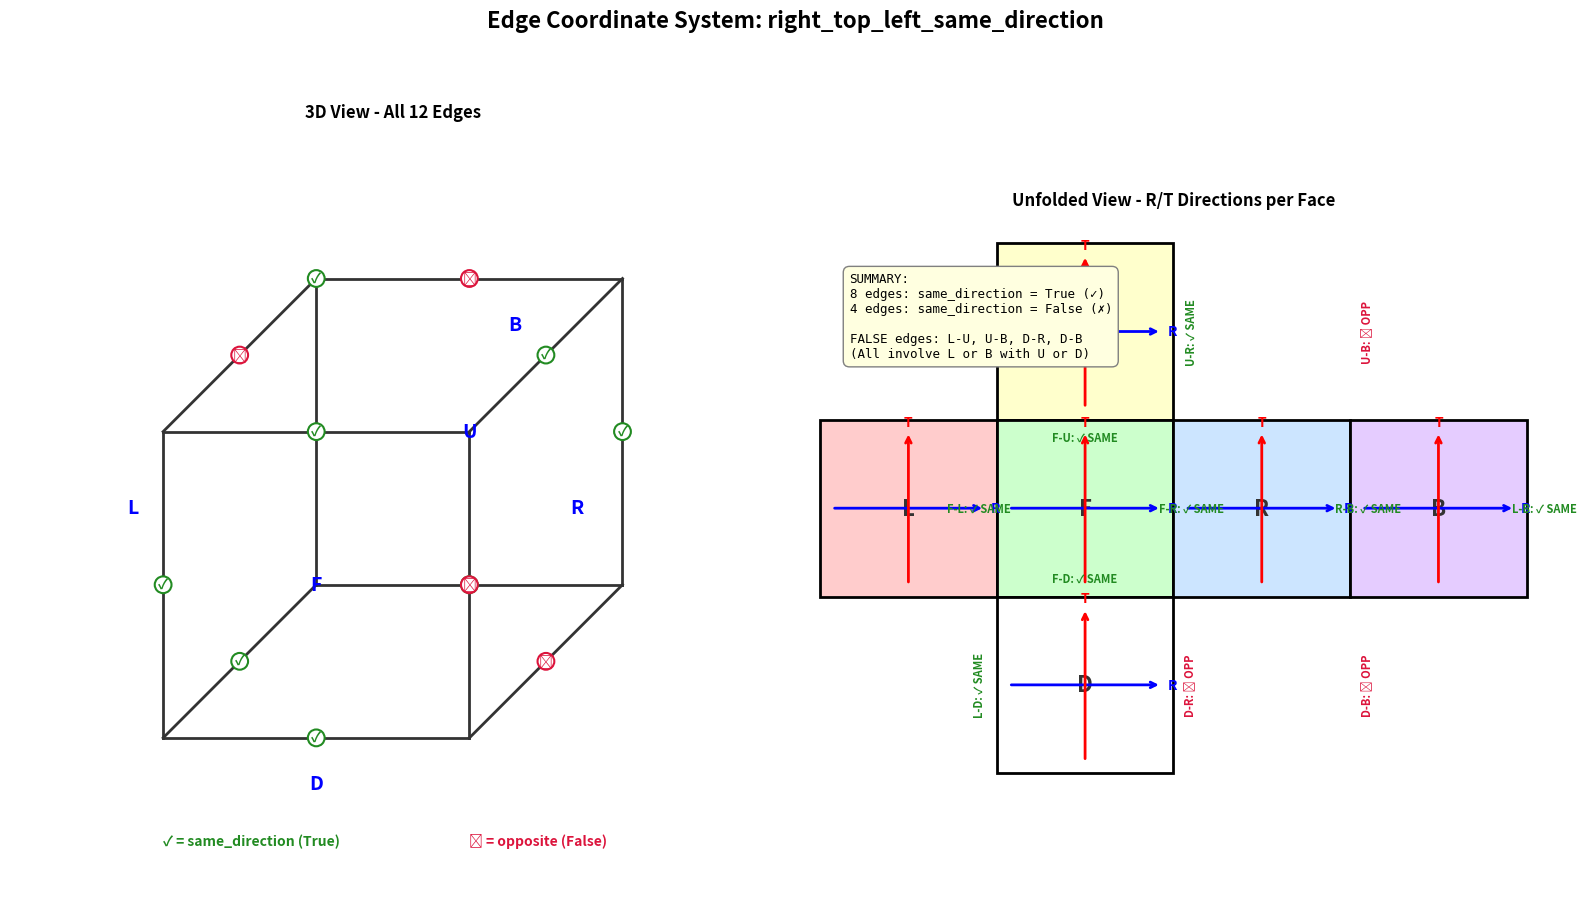

This figure's Python source: (Note: this script raises an exception after producing the figure.)
"""
Generate a clean diagram of the edge coordinate system.
Shows R/T directions for all 12 edges and whether they match (same_direction).
"""

import matplotlib.pyplot as plt
import matplotlib.patches as patches
from matplotlib.patches import FancyArrowPatch
import numpy as np

# Create figure with white background
fig, axes = plt.subplots(1, 2, figsize=(16, 10))
fig.suptitle('Edge Coordinate System: right_top_left_same_direction', fontsize=16, fontweight='bold')

# ===== LEFT PANEL: 3D Isometric View =====
ax1 = axes[0]
ax1.set_xlim(-0.5, 4.5)
ax1.set_ylim(-0.5, 4.5)
ax1.set_aspect('equal')
ax1.axis('off')
ax1.set_title('3D View - All 12 Edges', fontsize=12, fontweight='bold')

# Isometric cube vertices (approximate)
# Front face: bottom-left, bottom-right, top-right, top-left
front = [(0.5, 0.5), (2.5, 0.5), (2.5, 2.5), (0.5, 2.5)]
# Back face (shifted up-right for isometric)
back = [(1.5, 1.5), (3.5, 1.5), (3.5, 3.5), (1.5, 3.5)]

# Draw cube edges
cube_color = '#333333'
lw = 2

# Front face
for i in range(4):
    ax1.plot([front[i][0], front[(i+1)%4][0]],
             [front[i][1], front[(i+1)%4][1]], color=cube_color, lw=lw)
# Back face
for i in range(4):
    ax1.plot([back[i][0], back[(i+1)%4][0]],
             [back[i][1], back[(i+1)%4][1]], color=cube_color, lw=lw)
# Connecting edges
for i in range(4):
    ax1.plot([front[i][0], back[i][0]],
             [front[i][1], back[i][1]], color=cube_color, lw=lw)

# Face labels
ax1.text(1.5, 1.5, 'F', fontsize=14, ha='center', va='center', color='blue', fontweight='bold')
ax1.text(2.5, 2.5, 'U', fontsize=14, ha='center', va='center', color='blue', fontweight='bold')
ax1.text(3.2, 2.0, 'R', fontsize=14, ha='center', va='center', color='blue', fontweight='bold')
ax1.text(0.3, 2.0, 'L', fontsize=14, ha='center', va='center', color='blue', fontweight='bold')
ax1.text(1.5, 0.2, 'D', fontsize=14, ha='center', va='center', color='blue', fontweight='bold')
ax1.text(2.8, 3.2, 'B', fontsize=14, ha='center', va='center', color='blue', fontweight='bold')

# Edge annotations with same_direction status
# Format: (midpoint, label, is_same_direction)
edge_labels = [
    # Front face edges (all TRUE)
    ((1.5, 2.5), 'F-U', True),
    ((0.5, 1.5), 'F-L', True),
    ((2.5, 1.5), 'F-R', True),
    ((1.5, 0.5), 'F-D', True),
    # Back face edges
    ((2.5, 3.5), 'U-B', False),
    ((3.5, 2.5), 'R-B', True),
    ((1.5, 3.5), 'L-B', True),
    ((2.5, 1.5), 'D-B', False),
    # Vertical connecting edges
    ((1.0, 3.0), 'L-U', False),
    ((3.0, 3.0), 'U-R', True),
    ((1.0, 1.0), 'L-D', True),
    ((3.0, 1.0), 'D-R', False),
]

# Add edge status indicators
for pos, label, is_same in edge_labels:
    color = '#228B22' if is_same else '#DC143C'  # Green for True, Red for False
    symbol = '✓' if is_same else '✗'
    ax1.annotate(f'{symbol}', pos, fontsize=10, ha='center', va='center',
                color=color, fontweight='bold',
                bbox=dict(boxstyle='circle,pad=0.1', facecolor='white', edgecolor=color, lw=1.5))

# Legend for left panel
ax1.text(0.5, -0.2, '✓ = same_direction (True)', fontsize=10, color='#228B22', fontweight='bold')
ax1.text(2.5, -0.2, '✗ = opposite (False)', fontsize=10, color='#DC143C', fontweight='bold')

# ===== RIGHT PANEL: Unfolded Cube View =====
ax2 = axes[1]
ax2.set_xlim(-0.5, 12.5)
ax2.set_ylim(-0.5, 9.5)
ax2.set_aspect('equal')
ax2.axis('off')
ax2.set_title('Unfolded View - R/T Directions per Face', fontsize=12, fontweight='bold')

# Draw unfolded cube (cross pattern)
# Each face is 3x3 units
face_positions = {
    'U': (3, 6),  # top
    'L': (0, 3),  # left
    'F': (3, 3),  # center
    'R': (6, 3),  # right
    'B': (9, 3),  # far right
    'D': (3, 0),  # bottom
}

face_colors = {
    'U': '#FFFFCC',  # light yellow
    'L': '#FFCCCC',  # light red/orange
    'F': '#CCFFCC',  # light green
    'R': '#CCE5FF',  # light blue
    'B': '#E5CCFF',  # light purple
    'D': '#FFFFFF',  # white
}

def draw_face(ax, x, y, label, color):
    """Draw a face with R and T direction arrows."""
    # Face rectangle
    rect = patches.Rectangle((x, y), 3, 3, linewidth=2,
                              edgecolor='black', facecolor=color)
    ax.add_patch(rect)

    # Face label
    ax.text(x + 1.5, y + 1.5, label, fontsize=16, ha='center', va='center',
            fontweight='bold', color='#333333')

    # R arrow (right direction) - blue
    ax.annotate('', xy=(x + 2.8, y + 1.5), xytext=(x + 0.2, y + 1.5),
                arrowprops=dict(arrowstyle='->', color='blue', lw=2))
    ax.text(x + 2.9, y + 1.5, 'R', fontsize=10, color='blue', fontweight='bold', va='center')

    # T arrow (top direction) - red
    ax.annotate('', xy=(x + 1.5, y + 2.8), xytext=(x + 1.5, y + 0.2),
                arrowprops=dict(arrowstyle='->', color='red', lw=2))
    ax.text(x + 1.5, y + 2.9, 'T', fontsize=10, color='red', fontweight='bold', ha='center')

# Draw all faces
for face, (x, y) in face_positions.items():
    draw_face(ax2, x, y, face, face_colors[face])

# Add edge relationship annotations between faces
edge_annotations = [
    # (x, y, text, color) - positioned between faces
    (4.5, 5.7, 'F-U: ✓ SAME', '#228B22'),
    (4.5, 3.3, 'F-D: ✓ SAME', '#228B22'),
    (2.7, 4.5, 'F-L: ✓ SAME', '#228B22'),
    (6.3, 4.5, 'F-R: ✓ SAME', '#228B22'),
    (2.7, 7.5, 'L-U: ✗ OPP', '#DC143C'),
    (6.3, 7.5, 'U-R: ✓ SAME', '#228B22'),
    (2.7, 1.5, 'L-D: ✓ SAME', '#228B22'),
    (6.3, 1.5, 'D-R: ✗ OPP', '#DC143C'),
    (9.3, 7.5, 'U-B: ✗ OPP', '#DC143C'),
    (9.3, 4.5, 'R-B: ✓ SAME', '#228B22'),
    (9.3, 1.5, 'D-B: ✗ OPP', '#DC143C'),
    (12.3, 4.5, 'L-B: ✓ SAME', '#228B22'),
]

for x, y, text, color in edge_annotations:
    ax2.text(x, y, text, fontsize=8, color=color, fontweight='bold',
             rotation=90 if 'L-U' in text or 'U-R' in text or 'L-D' in text or 'D-R' in text or 'U-B' in text or 'D-B' in text else 0,
             ha='center', va='center')

# Summary box
summary_text = """SUMMARY:
8 edges: same_direction = True (✓)
4 edges: same_direction = False (✗)

FALSE edges: L-U, U-B, D-R, D-B
(All involve L or B with U or D)"""

ax2.text(0.5, 8.5, summary_text, fontsize=9,
         bbox=dict(boxstyle='round,pad=0.5', facecolor='lightyellow', edgecolor='gray'),
         verticalalignment='top', family='monospace')

plt.tight_layout()
plt.savefig('/home/<user>/cubesolve/coor-system-doc/edge-coordinate-system.png',
            dpi=150, bbox_inches='tight', facecolor='white')
plt.savefig('/home/<user>/cubesolve/design2/images/edge-coordinate-system.png',
            dpi=150, bbox_inches='tight', facecolor='white')
print("Diagram saved!")
